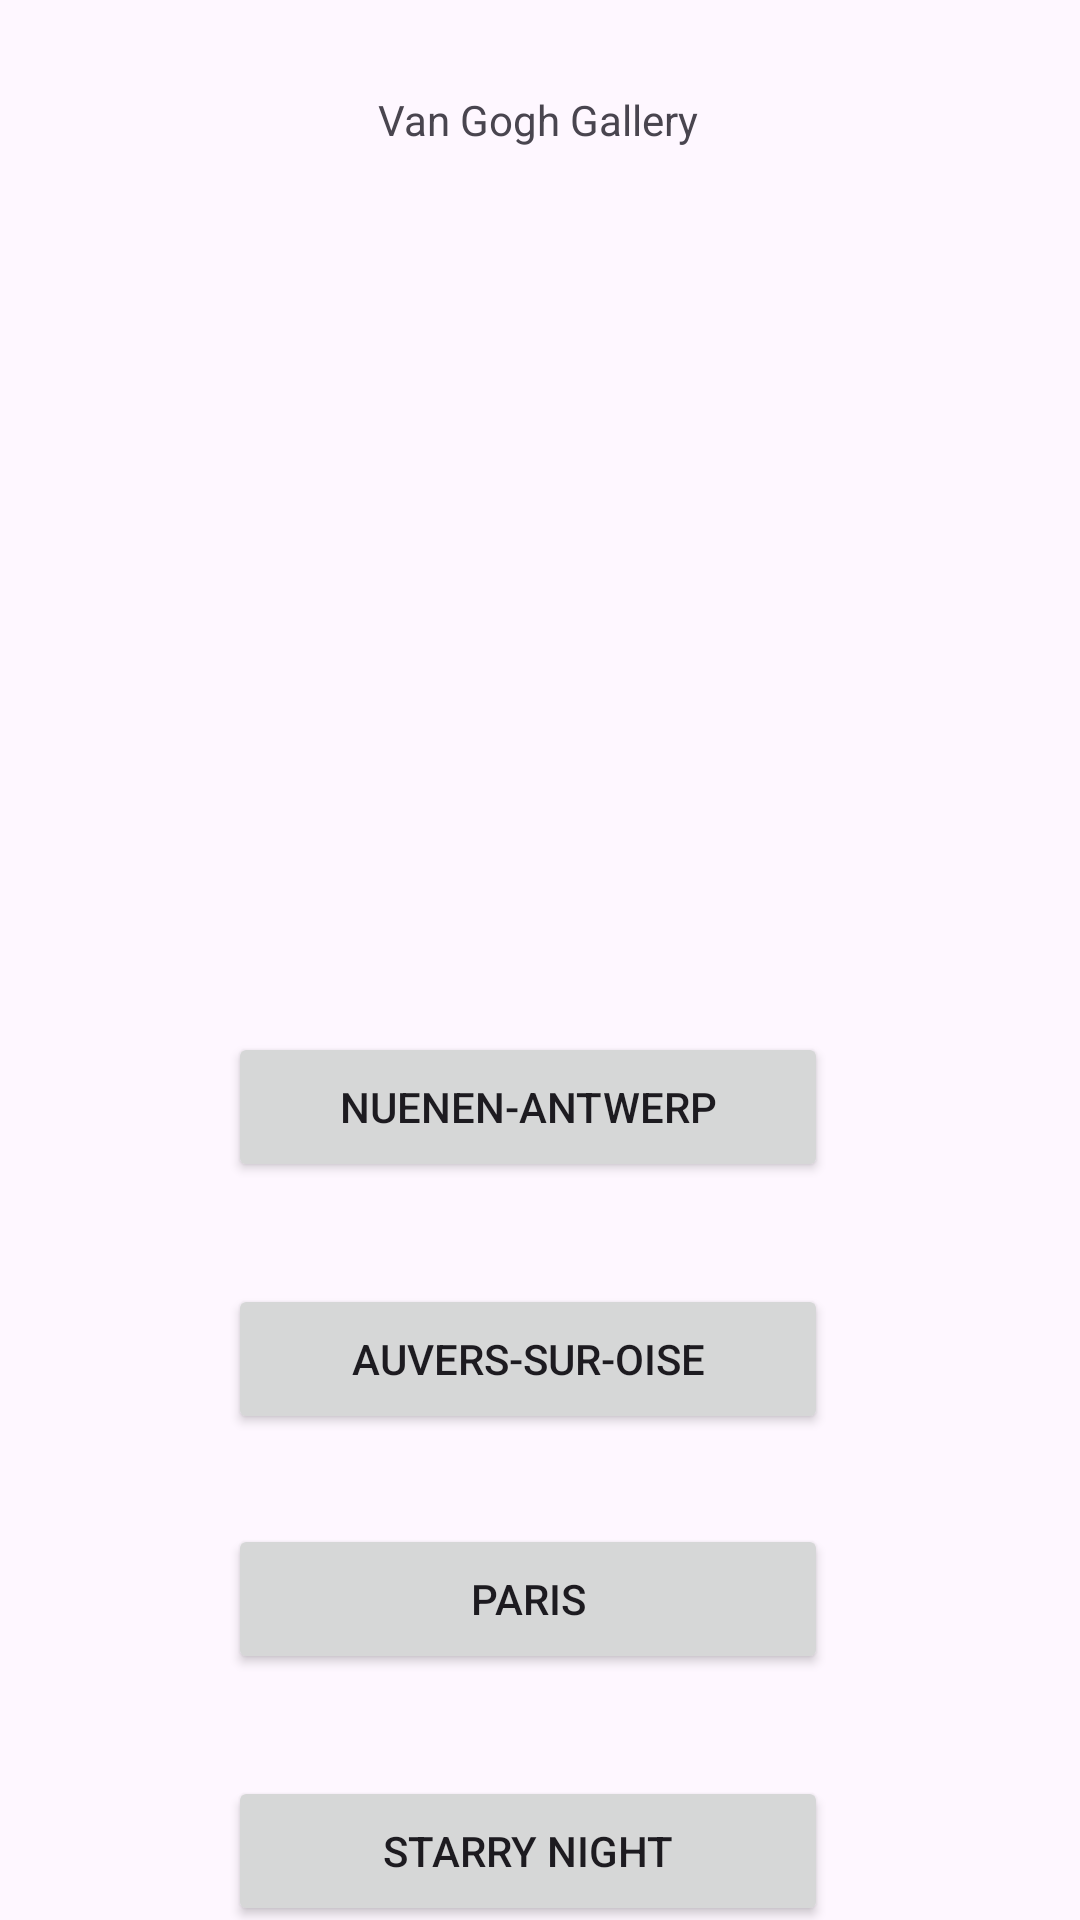

The Android layout XML behind this screen, and the referenced resources:
<!-- AndroidManifest.xml: application theme Theme.Van -->
<!-- res/layout/activity_main.xml -->
<?xml version="1.0" encoding="utf-8"?>
<androidx.constraintlayout.widget.ConstraintLayout xmlns:android="http://schemas.android.com/apk/res/android"
    xmlns:app="http://schemas.android.com/apk/res-auto"
    xmlns:tools="http://schemas.android.com/tools"
    android:id="@+id/main"
    android:layout_width="match_parent"
    android:layout_height="match_parent"
    tools:context=".MainActivity">

    <TextView
        android:id="@+id/textView"
        android:layout_width="wrap_content"
        android:layout_height="wrap_content"
        android:text="@string/van_Gogh_Gallery"
        app:layout_constraintBottom_toBottomOf="parent"
        app:layout_constraintEnd_toEndOf="parent"
        app:layout_constraintHorizontal_bias="0.498"
        app:layout_constraintStart_toStartOf="parent"
        app:layout_constraintTop_toTopOf="parent"
        app:layout_constraintVertical_bias="0.049" />

    <Button
        android:id="@+id/button"
        android:layout_width="200dp"
        android:layout_height="50dp"
        android:layout_marginTop="344dp"
        android:onClick="go1"
        android:text="@string/nuenen"
        app:layout_constraintEnd_toEndOf="parent"
        app:layout_constraintHorizontal_bias="0.474"
        app:layout_constraintStart_toStartOf="parent"
        app:layout_constraintTop_toTopOf="parent" />

    <Button
        android:id="@+id/button2"
        android:layout_width="200dp"
        android:layout_height="50dp"
        android:layout_marginTop="428dp"
        android:onClick="go2"
        android:text="@string/oise"
        app:layout_constraintEnd_toEndOf="parent"
        app:layout_constraintHorizontal_bias="0.474"
        app:layout_constraintStart_toStartOf="parent"
        app:layout_constraintTop_toTopOf="parent" />

    <Button
        android:id="@+id/button3"
        android:layout_width="200dp"
        android:layout_height="50dp"
        android:layout_marginTop="508dp"
        android:onClick="go3"
        android:text="@string/paris"
        app:layout_constraintEnd_toEndOf="parent"
        app:layout_constraintHorizontal_bias="0.474"
        app:layout_constraintStart_toStartOf="parent"
        app:layout_constraintTop_toTopOf="parent" />

    <Button
        android:id="@+id/button4"
        android:layout_width="200dp"
        android:layout_height="50dp"
        android:layout_marginTop="592dp"
        android:onClick="go4"
        android:text="@string/star"
        app:layout_constraintEnd_toEndOf="parent"
        app:layout_constraintHorizontal_bias="0.474"
        app:layout_constraintStart_toStartOf="parent"
        app:layout_constraintTop_toTopOf="parent" />

    <ImageView
        android:id="@+id/imageView3"
        android:layout_width="208dp"
        android:layout_height="214dp"
        android:layout_marginTop="96dp"
        app:layout_constraintEnd_toEndOf="parent"
        app:layout_constraintHorizontal_bias="0.494"
        app:layout_constraintStart_toStartOf="parent"
        app:layout_constraintTop_toTopOf="parent" />

</androidx.constraintlayout.widget.ConstraintLayout>
<!-- resources referenced by this layout -->
<resources>
  <string name="nuenen">Nuenen-Antwerp</string>
  <string name="oise">Auvers-sur-Oise</string>
  <string name="paris">Paris</string>
  <string name="star">Starry Night</string>
  <string name="van_Gogh_Gallery">Van Gogh Gallery</string>
  <style name="Theme.Van" parent="Base.Theme.Van" />
  <style name="Base.Theme.Van" parent="Theme.Material3.DayNight.NoActionBar">
          
          
      </style>
</resources>
